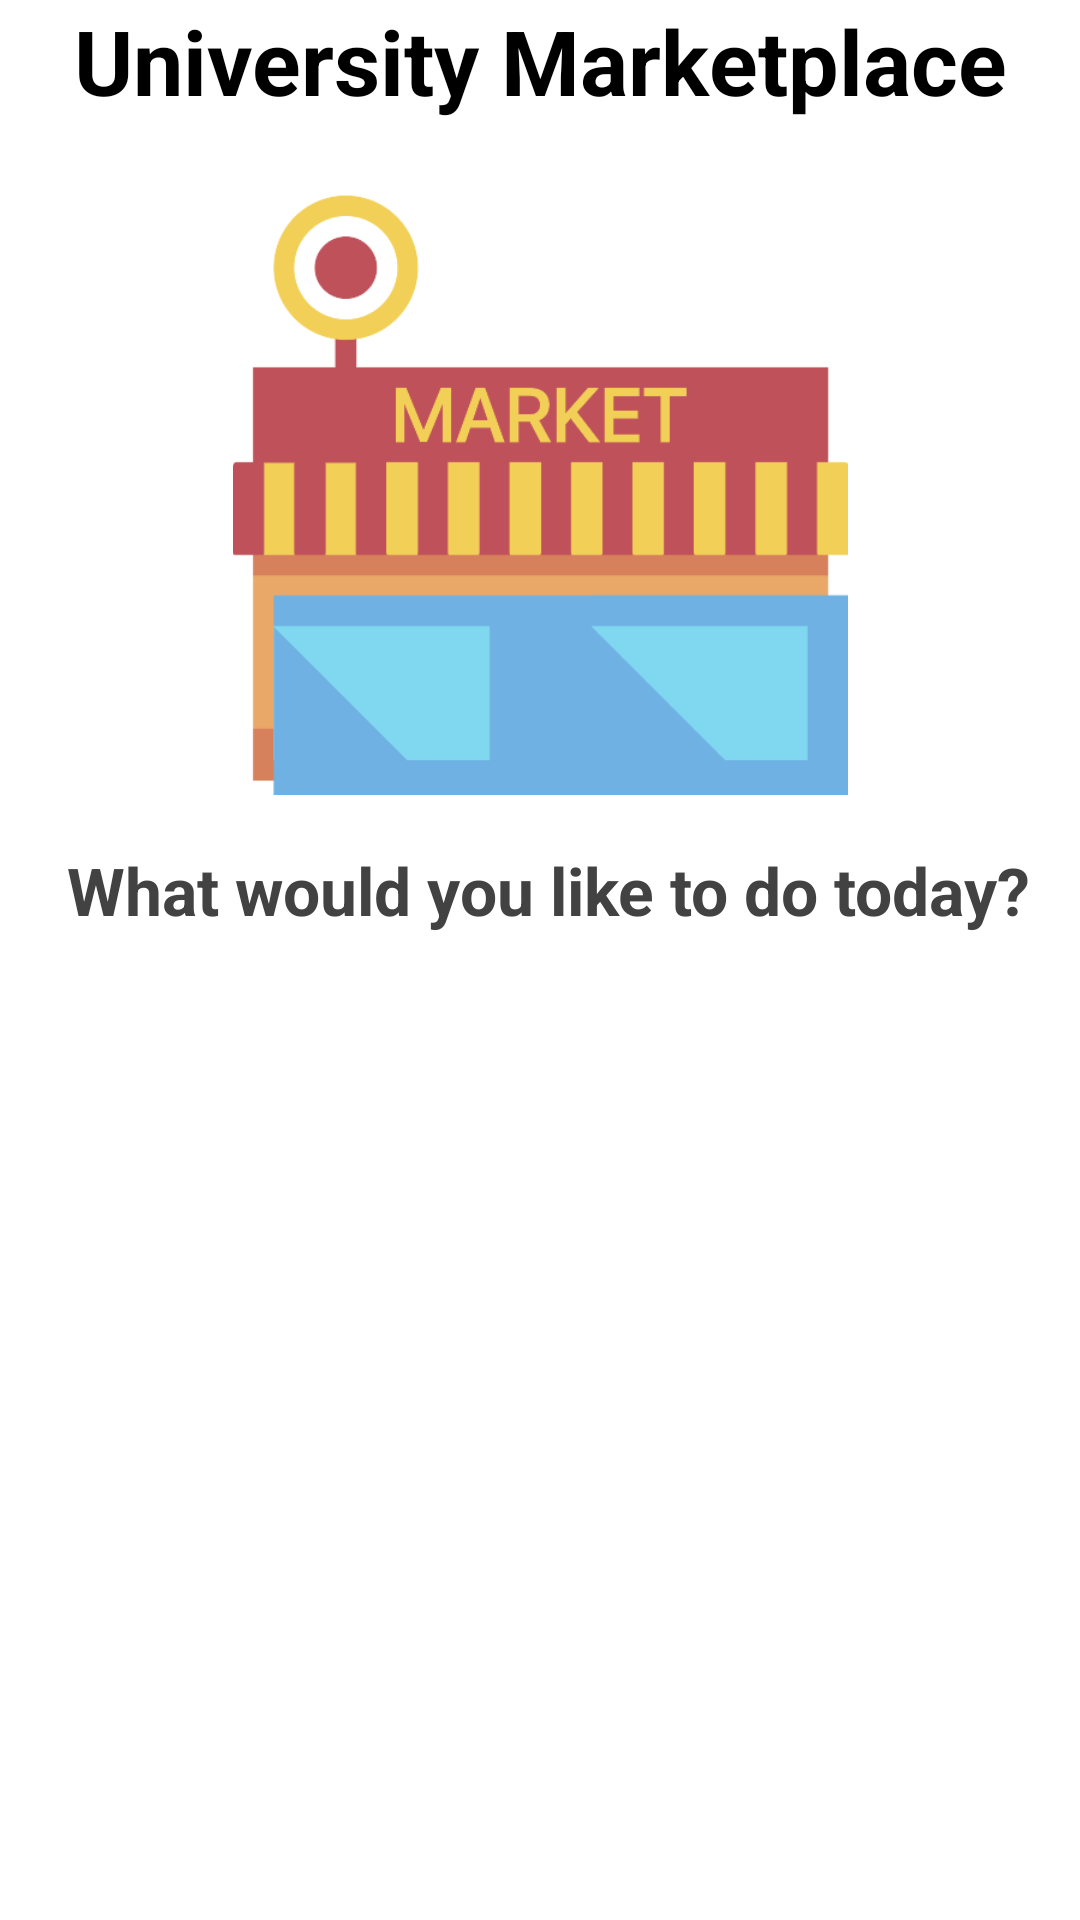

Produce the Android XML layout that renders to this screen, including the resource entries it uses.
<!-- AndroidManifest.xml: application theme Theme.CSE3310DefaultProject -->
<!-- res/layout/activity_marketplace.xml -->
<?xml version="1.0" encoding="utf-8"?>
<RelativeLayout
    xmlns:android="http://schemas.android.com/apk/res/android"
    xmlns:app="http://schemas.android.com/apk/res-auto"
    xmlns:tools="http://schemas.android.com/tools"
    android:layout_width="match_parent"
    android:layout_height="match_parent"

    tools:context=".MainActivity">

    <ImageView
        android:id="@+id/app_logo"
        android:layout_width="381dp"
        android:layout_height="205dp"
        android:layout_marginTop="60dp"
        android:src="@drawable/applogo" />

    <TextView
        android:id="@+id/app_slogan"
        android:layout_width="match_parent"
        android:layout_height="59dp"
        android:layout_alignParentTop="true"
        android:layout_alignParentEnd="true"
        android:layout_marginTop="0dp"
        android:layout_marginEnd="0dp"


        android:text="University Marketplace"
        android:textAlignment="center"
        android:textColor="@color/black"
        android:textSize="30sp"
        android:textStyle="bold" />

    <TextView
        android:layout_width="418dp"
        android:layout_height="94dp"
        android:layout_alignParentTop="true"
        android:layout_alignParentEnd="true"
        android:layout_marginTop="282dp"
        android:layout_marginEnd="-6dp"

        android:text="What would you like to do today?"
        android:textAlignment="center"
        android:textColor="@color/cardview_dark_background"
        android:textSize="22sp"
        android:textStyle="bold" />

    <Button
        android:id="@+id/trade_button"
        android:layout_width="396dp"
        android:layout_height="wrap_content"
        android:layout_alignParentStart="true"
        android:layout_alignParentBottom="true"
        android:layout_marginStart="9dp"
        android:layout_marginLeft="15dp"
        android:layout_marginRight="15dp"
        android:layout_marginBottom="12dp"
        android:background="@drawable/buttons"
        android:padding="20dp"
        android:text="Trade"
        android:textAllCaps="false"
        android:textColor="@android:color/white"
        android:textSize="18sp" />

    <Button
        android:id="@+id/sell_button"
        android:layout_width="match_parent"
        android:layout_height="wrap_content"
        android:layout_above="@+id/trade_button"
        android:layout_alignParentEnd="true"
        android:layout_alignParentRight="true"
        android:layout_marginStart="10dp"
        android:layout_marginLeft="15dp"
        android:layout_marginEnd="7dp"
        android:layout_marginRight="7dp"
        android:layout_marginBottom="18dp"
        android:background="@drawable/buttons"
        android:padding="20dp"
        android:text="Sell"
        android:textAllCaps="false"
        android:textColor="@android:color/primary_text_dark"
        android:textSize="18sp" />


    <Button
        android:id="@+id/buy_button"
        android:layout_width="match_parent"
        android:layout_height="wrap_content"
        android:layout_above="@+id/sell_button"
        android:layout_alignParentEnd="true"
        android:layout_alignParentRight="true"
        android:layout_marginStart="10dp"
        android:layout_marginLeft="15dp"
        android:layout_marginEnd="7dp"
        android:layout_marginRight="7dp"
        android:layout_marginBottom="18dp"
        android:background="@drawable/buttons"
        android:padding="20dp"
        android:text="Buy"
        android:textAllCaps="false"
        android:textColor="@android:color/white"
        android:textSize="18sp" />

</RelativeLayout>
<!-- resources referenced by this layout -->
<resources>
  <!-- drawable applogo: png bitmap (drawable, 12824 bytes) -->
  <!-- drawable buttons (drawable) -->
  <?xml version="1.0" encoding="utf-8"?>
  <shape xmlns:android="http://schemas.android.com/apk/res/android">
  
      <corners
          android:radius="15dp"
          >
      </corners>
  
  </shape>
  <style name="Theme.CSE3310DefaultProject" parent="Theme.MaterialComponents.DayNight.DarkActionBar">
          
          <item name="colorPrimary">@color/purple_500</item>
          <item name="colorPrimaryVariant">@color/purple_700</item>
          <item name="colorOnPrimary">@color/white</item>
          
          <item name="colorSecondary">@color/teal_200</item>
          <item name="colorSecondaryVariant">@color/teal_700</item>
          <item name="colorOnSecondary">@color/black</item>
          
          <item name="android:statusBarColor" tools:targetApi="l">?attr/colorPrimaryVariant</item>
          
  
      </style>
  <!-- not gathered from this repository: default colours our renderer supplied (Android Studio template values) -->
  <color name="purple_500">#FF6200EE</color>
  <color name="purple_700">#FF3700B3</color>
  <color name="teal_200">#FF03DAC5</color>
  <color name="teal_700">#FF018786</color>
  <color name="black">#FF000000</color>
  <color name="white">#FFFFFFFF</color>
</resources>
